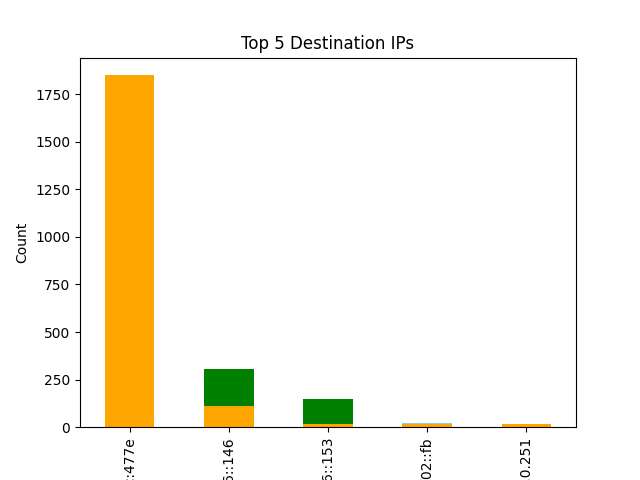

The file beside this chart, header and first rows:
Destination, Count
2601:86:300:8ac0:74ac:ebc1:e4fc:477e, 1849
2a00:86c0:126:126::146, 109
2a00:86c0:126:126::153, 18
ff02::fb, 17
224.0.0.251, 16
